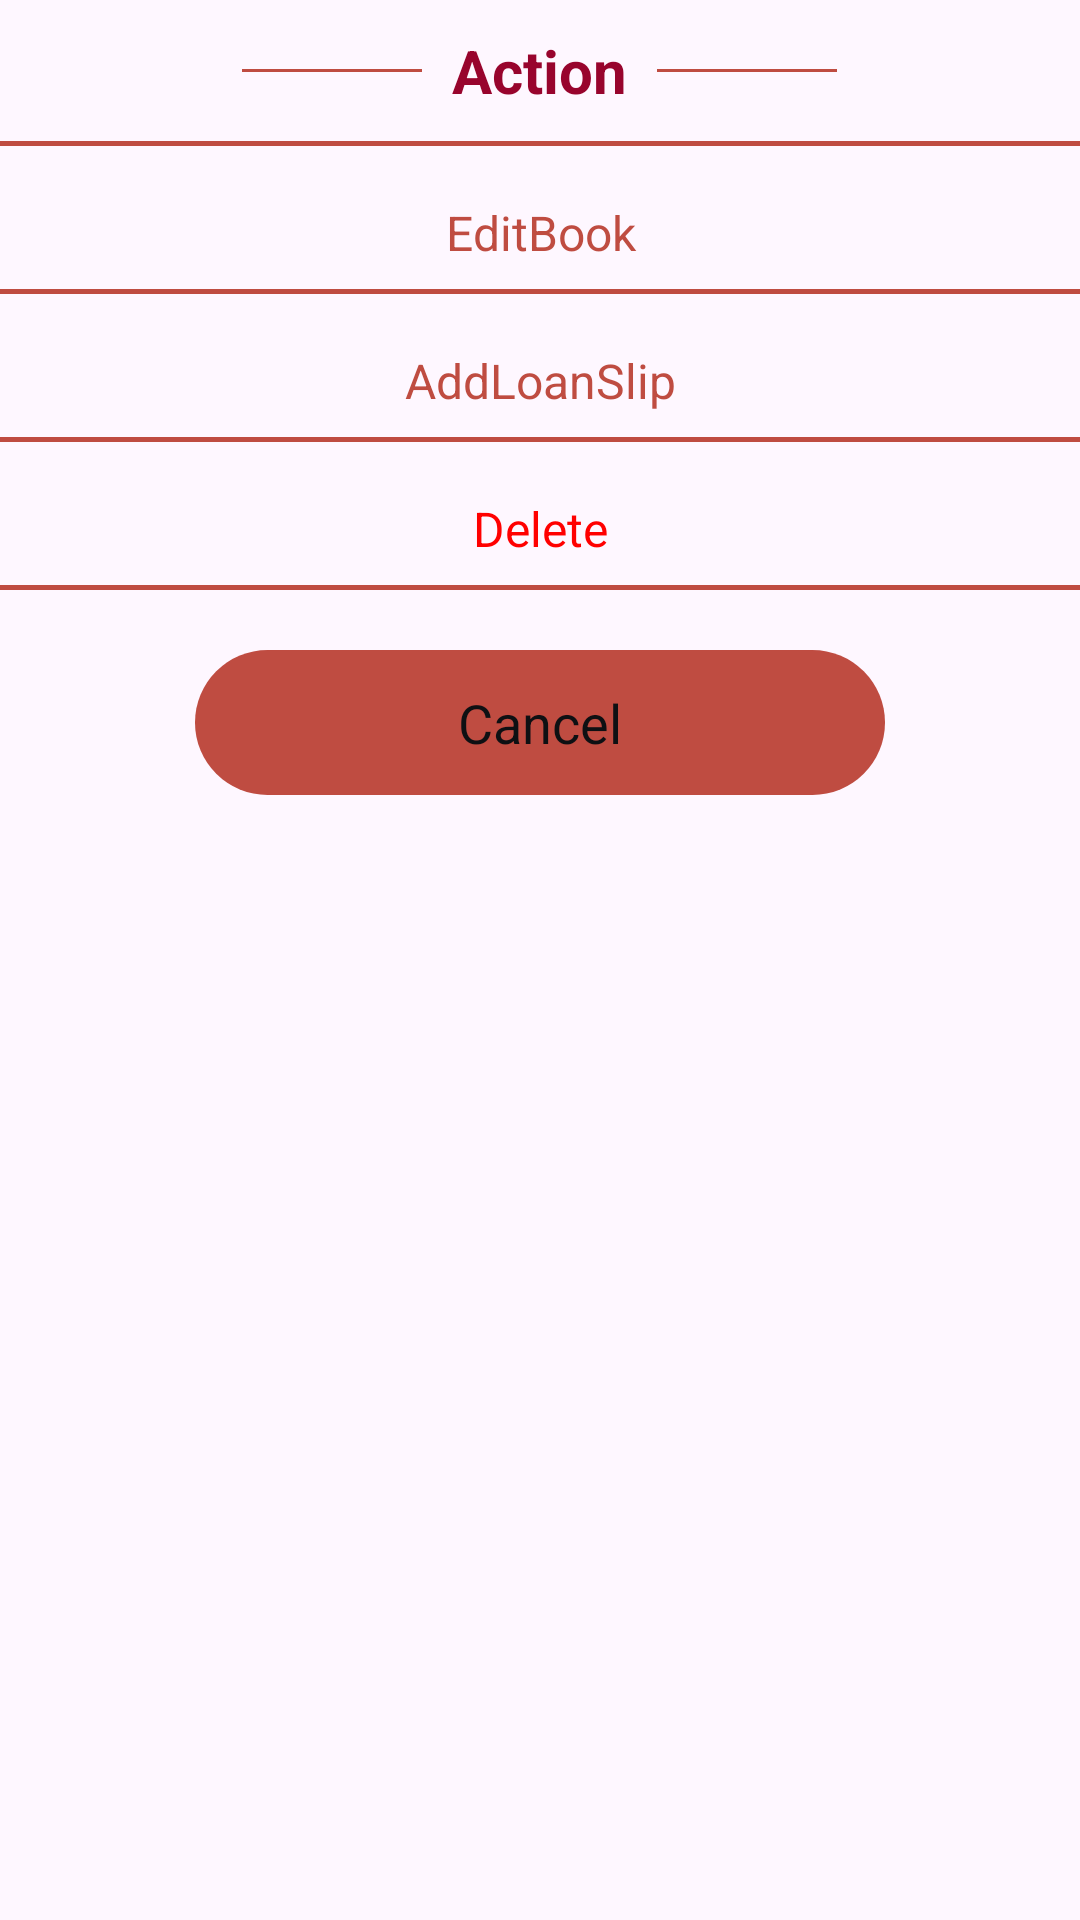

Produce the Android XML layout that renders to this screen, including the resource entries it uses.
<!-- AndroidManifest.xml: application theme Theme.BookMangerJava -->
<!-- res/layout/bottomsheet.xml -->
<?xml version="1.0" encoding="utf-8"?>
<LinearLayout xmlns:android="http://schemas.android.com/apk/res/android"
    android:id="@+id/bottomsheetcontainer"
    android:layout_width="match_parent"
    android:layout_height="wrap_content"
    android:layout_marginLeft="10dp"
    android:layout_marginRight="10dp"
    android:background="@drawable/background_them"
    android:gravity="center_horizontal"
    android:orientation="vertical">

    <LinearLayout
        android:layout_width="wrap_content"
        android:layout_height="wrap_content"
        android:gravity="center_vertical"
        android:orientation="horizontal">

        <View
            android:layout_width="60dp"
            android:layout_height="1dp"
            android:background="@color/colorXanhSang" />

        <TextView
            android:layout_width="wrap_content"
            android:layout_height="wrap_content"
            android:layout_marginLeft="10dp"
            android:layout_marginTop="10dp"
            android:layout_marginRight="10dp"
            android:layout_marginBottom="10dp"
            android:gravity="center_horizontal"
            android:text="Action"
            android:textColor="@color/red2"
            android:textSize="20dp"
            android:textStyle="bold" />

        <View
            android:layout_width="60dp"
            android:layout_height="1dp"
            android:background="@color/colorXanhSang" />
    </LinearLayout>


    <View
        android:layout_width="match_parent"
        android:layout_height="1.5dp"
        android:layout_marginBottom="10dp"
        android:background="@color/colorXanhSang" />

    <TextView
        android:id="@+id/edit"
        android:layout_width="match_parent"
        android:layout_height="wrap_content"
        android:foreground="?android:attr/selectableItemBackground"
        android:gravity="center_horizontal"
        android:padding="8dp"
        android:text="EditBook"
        android:textColor="@color/colorXanhSang"
        android:textSize="16dp" />

    <View
        android:layout_width="match_parent"
        android:layout_height="1.5dp"
        android:layout_marginBottom="10dp"
        android:background="@color/colorXanhSang" />

    <TextView
        android:id="@+id/add"
        android:layout_width="match_parent"
        android:layout_height="wrap_content"
        android:foreground="?android:attr/selectableItemBackground"
        android:gravity="center_horizontal"
        android:padding="8dp"
        android:text="AddLoanSlip"
        android:textColor="@color/colorXanhSang"
        android:textSize="16dp" />

    <View
        android:layout_width="match_parent"
        android:layout_height="1.5dp"
        android:layout_marginBottom="10dp"
        android:background="@color/colorXanhSang" />

    <TextView
        android:id="@+id/delete"
        android:layout_width="match_parent"
        android:layout_height="wrap_content"
        android:foreground="?android:attr/selectableItemBackground"
        android:gravity="center_horizontal"
        android:padding="8dp"
        android:text="Delete"
        android:textColor="@color/red"
        android:textSize="16dp" />

    <View
        android:layout_width="match_parent"
        android:layout_height="1.5dp"
        android:layout_marginBottom="10dp"
        android:background="@color/colorXanhSang" />

    <TextView
        android:id="@+id/cancel"
        android:layout_width="230dp"
        android:layout_height="wrap_content"
        android:layout_marginLeft="5dp"
        android:layout_marginTop="10dp"
        android:layout_marginRight="5dp"
        android:layout_marginBottom="20dp"
        android:background="@drawable/khunglogin"
        android:gravity="center_horizontal"
        android:padding="12dp"
        android:text="Cancel"
        android:textColor="@color/black"
        android:textSize="18dp" />

</LinearLayout>
<!-- resources referenced by this layout -->
<resources>
  <color name="black">#0E1013</color>
  <color name="colorXanhSang">#BF4C41</color>
  <color name="red">#FF0000</color>
  <color name="red2">#98042D</color>
  <!-- drawable khunglogin (drawable) -->
  <?xml version="1.0" encoding="utf-8"?>
  <selector xmlns:android="http://schemas.android.com/apk/res/android">
  
      <item>
          <shape android:shape="rectangle">
              <solid android:color="#BF4C41"/>
              <corners android:radius="40dp"/>
          </shape>
      </item>
  
  </selector>
  <style name="Theme.BookMangerJava" parent="Base.Theme.BookMangerJava" />
  <style name="Base.Theme.BookMangerJava" parent="Theme.Material3.DayNight.NoActionBar">
          
          <item name="colorPrimary">@color/purple_500</item>
          <item name="colorPrimaryVariant">#E1E2E7</item>
          <item name="colorOnPrimary">@color/black</item>
          
          <item name="colorSecondary">@color/teal_200</item>
          <item name="colorSecondaryVariant">@color/teal_700</item>
          <item name="colorOnSecondary">@color/black</item>
          
          <item name="android:windowLightStatusBar" tools:ignore="NewApi">true</item>
          <item name="android:statusBarColor" tools:targetApi="l">?attr/colorPrimaryVariant</item>
      </style>
  <color name="purple_500">#17181B</color>
  <color name="teal_200">#FF03DAC5</color>
  <color name="teal_700">#FF018786</color>
</resources>
